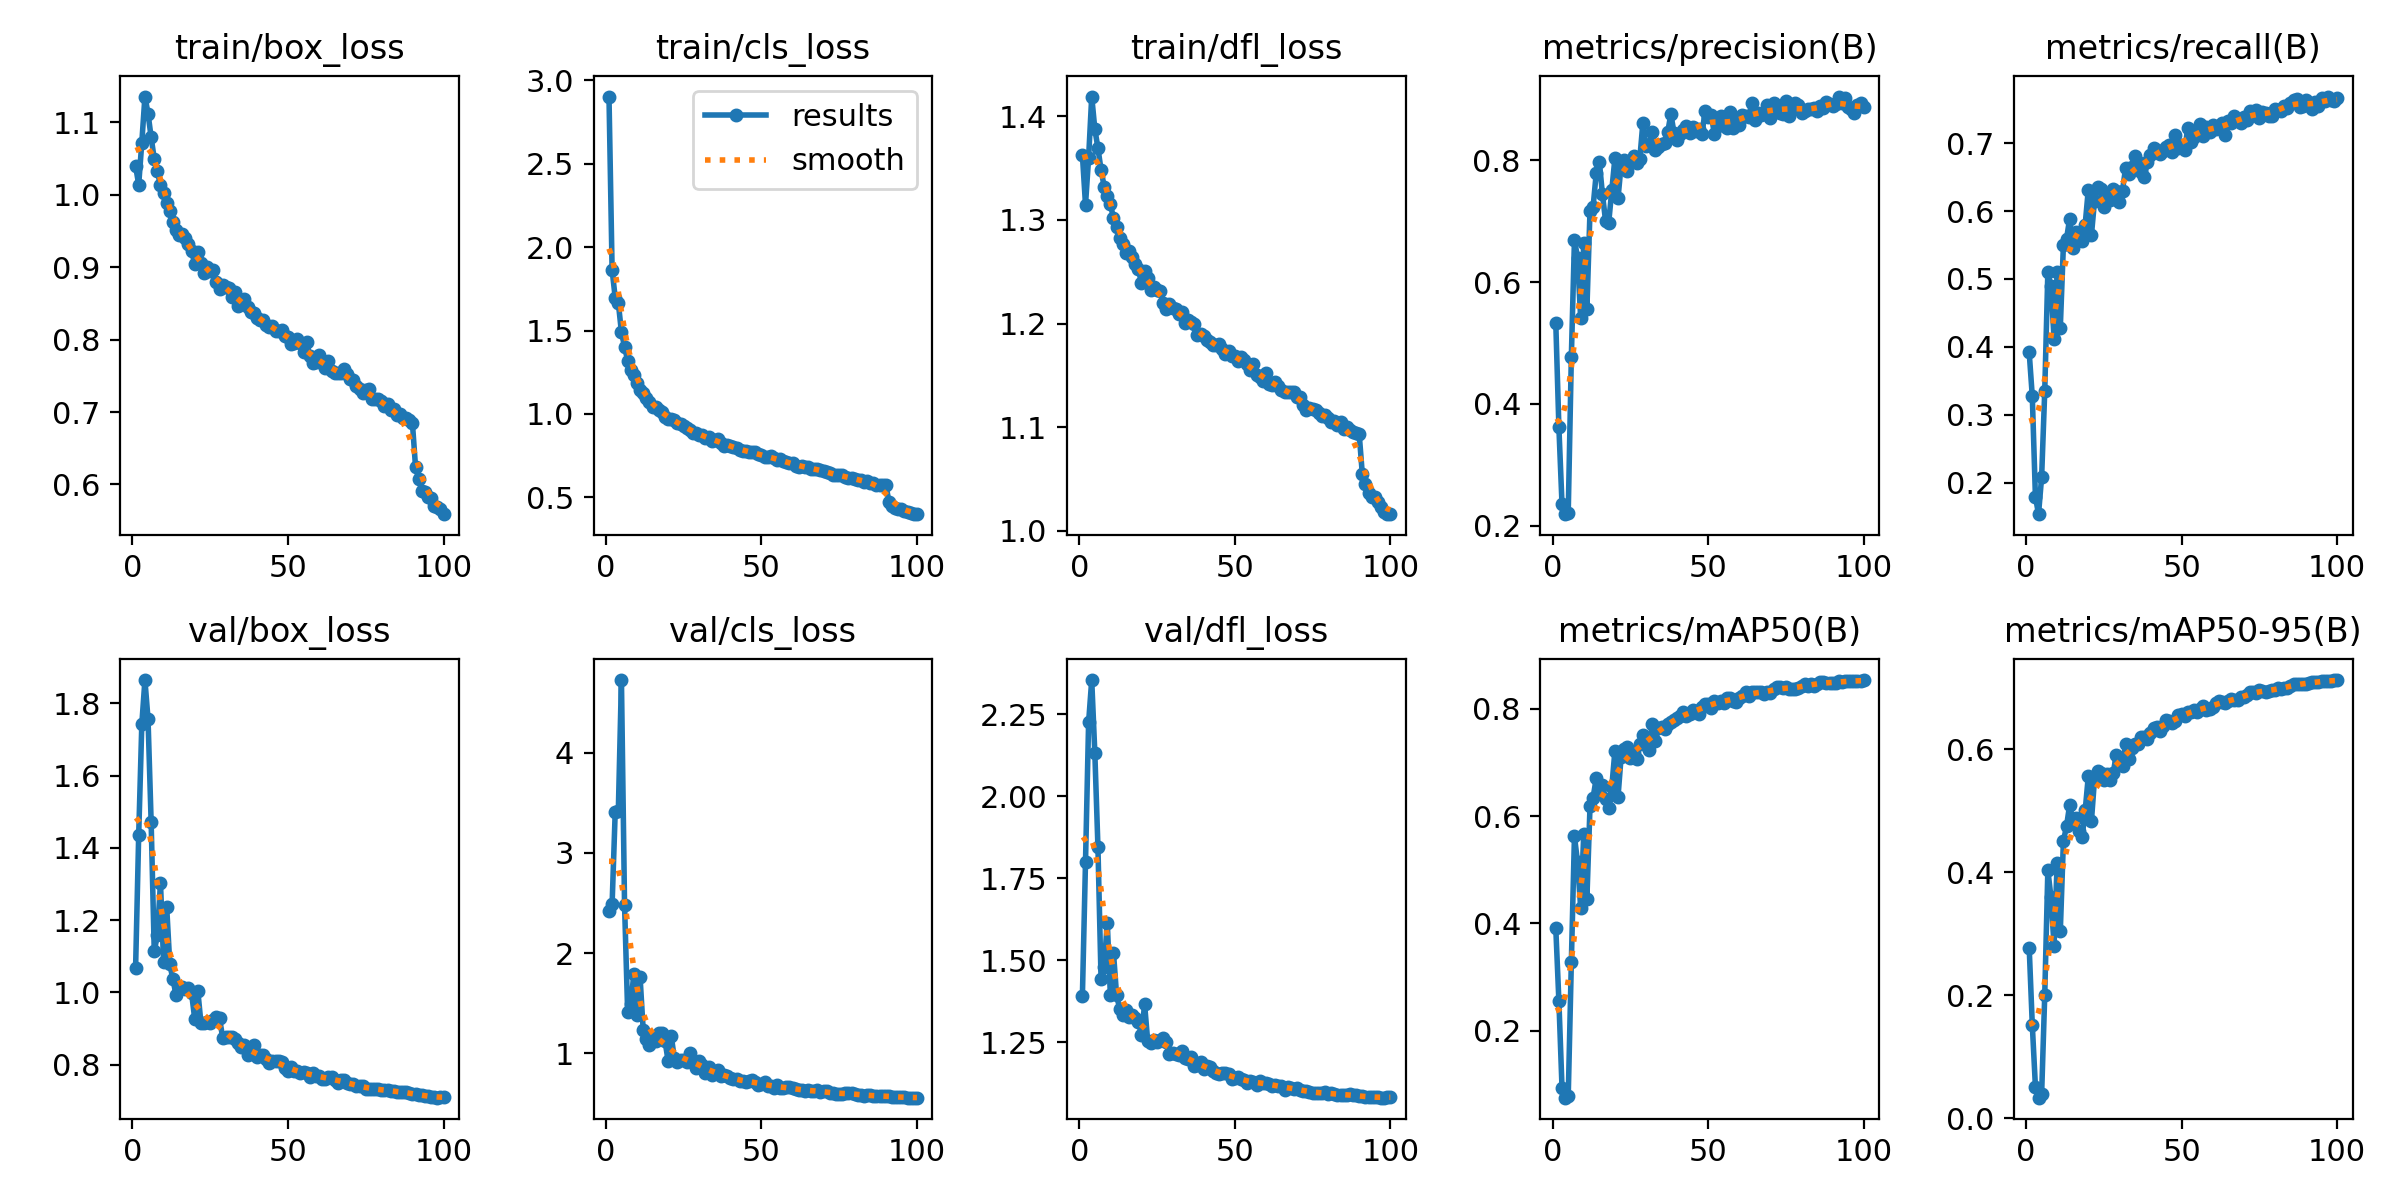

Data behind this chart, as committed beside it:
epoch, time, train/box_loss, train/cls_loss, train/dfl_loss, metrics/precision(B), metrics/recall(B), metrics/mAP50(B), metrics/mAP50-95(B), val/box_loss, val/cls_loss, val/dfl_loss, lr/pg0, lr/pg1, lr/pg2
1, 76.39, 1.039, 2.903, 1.363, 0.5327, 0.3918, 0.3911, 0.2777, 1.068, 2.421, 1.39, 0.003306, 0.003306, 0.003306
2, 148.8, 1.014, 1.864, 1.315, 0.3612, 0.3269, 0.2548, 0.1516, 1.437, 2.487, 1.799, 0.006574, 0.006574, 0.006574
3, 219.6, 1.072, 1.697, 1.36, 0.2351, 0.1794, 0.09407, 0.05158, 1.742, 3.409, 2.226, 0.009776, 0.009776, 0.009776
4, 290.1, 1.135, 1.666, 1.419, 0.2187, 0.1535, 0.0754, 0.03354, 1.864, 3.417, 2.355, 0.009703, 0.009703, 0.009703
5, 360.6, 1.112, 1.49, 1.388, 0.2214, 0.2083, 0.07797, 0.03933, 1.756, 4.725, 2.132, 0.009604, 0.009604, 0.009604
6, 432.2, 1.079, 1.403, 1.369, 0.4774, 0.3349, 0.328, 0.2005, 1.472, 2.485, 1.845, 0.009505, 0.009505, 0.009505
7, 503.8, 1.049, 1.32, 1.348, 0.6694, 0.5108, 0.5626, 0.4035, 1.114, 1.414, 1.443, 0.009406, 0.009406, 0.009406
8, 574, 1.032, 1.265, 1.332, 0.6404, 0.489, 0.5136, 0.3595, 1.158, 1.494, 1.481, 0.009307, 0.009307, 0.009307
9, 644.7, 1.013, 1.233, 1.323, 0.5404, 0.4117, 0.4289, 0.2805, 1.303, 1.795, 1.614, 0.009208, 0.009208, 0.009208
10, 716.5, 1.002, 1.182, 1.315, 0.6643, 0.5101, 0.5674, 0.4156, 1.085, 1.387, 1.392, 0.009109, 0.009109, 0.009109
11, 787.5, 0.9891, 1.146, 1.302, 0.5553, 0.4279, 0.4458, 0.3038, 1.236, 1.757, 1.522, 0.00901, 0.00901, 0.00901
12, 857.7, 0.9776, 1.122, 1.294, 0.7173, 0.55, 0.618, 0.4505, 1.078, 1.233, 1.392, 0.008911, 0.008911, 0.008911
13, 928.8, 0.9625, 1.093, 1.282, 0.724, 0.5589, 0.6345, 0.4749, 1.037, 1.146, 1.352, 0.008812, 0.008812, 0.008812
14, 999.6, 0.9518, 1.07, 1.276, 0.7789, 0.5884, 0.6706, 0.5092, 0.9932, 1.082, 1.332, 0.008713, 0.008713, 0.008713
15, 1071, 0.9442, 1.043, 1.268, 0.7975, 0.5457, 0.6435, 0.4856, 1.01, 1.149, 1.348, 0.008614, 0.008614, 0.008614
16, 1142, 0.945, 1.041, 1.27, 0.7446, 0.5689, 0.6571, 0.4884, 1.014, 1.127, 1.328, 0.008515, 0.008515, 0.008515
17, 1213, 0.9407, 1.021, 1.264, 0.7008, 0.567, 0.632, 0.4674, 1.009, 1.203, 1.332, 0.008416, 0.008416, 0.008416
18, 1284, 0.9319, 1.013, 1.257, 0.6972, 0.5552, 0.6153, 0.4567, 1.013, 1.207, 1.324, 0.008317, 0.008317, 0.008317
19, 1355, 0.9223, 0.9824, 1.252, 0.7509, 0.5801, 0.6539, 0.5005, 0.9981, 1.125, 1.312, 0.008218, 0.008218, 0.008218
20, 1426, 0.9045, 0.9689, 1.239, 0.8033, 0.6312, 0.721, 0.5559, 0.9276, 0.9265, 1.273, 0.008119, 0.008119, 0.008119
21, 1497, 0.9203, 0.9719, 1.25, 0.7377, 0.5641, 0.6354, 0.4827, 1.005, 1.176, 1.365, 0.00802, 0.00802, 0.00802
22, 1567, 0.9052, 0.9617, 1.244, 0.7923, 0.6149, 0.7103, 0.5515, 0.9164, 0.9563, 1.253, 0.007921, 0.007921, 0.007921
23, 1638, 0.8924, 0.947, 1.232, 0.8013, 0.635, 0.7259, 0.5644, 0.9155, 0.9171, 1.248, 0.007822, 0.007822, 0.007822
24, 1708, 0.8995, 0.9379, 1.235, 0.7833, 0.6325, 0.729, 0.5609, 0.9188, 0.93, 1.256, 0.007723, 0.007723, 0.007723
25, 1778, 0.8941, 0.9282, 1.233, 0.7984, 0.6061, 0.7081, 0.5505, 0.9168, 0.9371, 1.252, 0.007624, 0.007624, 0.007624
26, 1849, 0.8965, 0.917, 1.232, 0.8077, 0.6194, 0.718, 0.5592, 0.9224, 0.9169, 1.257, 0.007525, 0.007525, 0.007525
27, 1918, 0.8799, 0.9006, 1.22, 0.7954, 0.6157, 0.707, 0.5507, 0.9309, 1.001, 1.263, 0.007426, 0.007426, 0.007426
28, 1989, 0.8693, 0.8881, 1.214, 0.8021, 0.6318, 0.7342, 0.5618, 0.9282, 0.9243, 1.251, 0.007327, 0.007327, 0.007327
29, 2059, 0.8754, 0.884, 1.219, 0.8619, 0.63, 0.7502, 0.5902, 0.8745, 0.8496, 1.215, 0.007228, 0.007228, 0.007228
30, 2130, 0.8718, 0.8733, 1.215, 0.824, 0.6137, 0.7316, 0.58, 0.878, 0.9247, 1.216, 0.007129, 0.007129, 0.007129
31, 2201, 0.8712, 0.8717, 1.214, 0.8252, 0.6301, 0.7238, 0.5734, 0.8774, 0.8798, 1.213, 0.00703, 0.00703, 0.00703
32, 2271, 0.8588, 0.8564, 1.209, 0.8461, 0.6638, 0.7711, 0.6085, 0.8771, 0.8017, 1.212, 0.006931, 0.006931, 0.006931
33, 2342, 0.8655, 0.8635, 1.211, 0.8179, 0.654, 0.739, 0.5849, 0.87, 0.8621, 1.222, 0.006832, 0.006832, 0.006832
34, 2412, 0.846, 0.8388, 1.2, 0.8225, 0.6646, 0.7649, 0.6027, 0.8594, 0.7871, 1.203, 0.006733, 0.006733, 0.006733
35, 2482, 0.8519, 0.8423, 1.203, 0.8276, 0.6804, 0.7659, 0.6092, 0.8499, 0.804, 1.198, 0.006634, 0.006634, 0.006634
36, 2552, 0.8555, 0.8508, 1.202, 0.8283, 0.6721, 0.7616, 0.608, 0.8534, 0.8338, 1.204, 0.006535, 0.006535, 0.006535
37, 2622, 0.8454, 0.8264, 1.199, 0.847, 0.6577, 0.7718, 0.6197, 0.8264, 0.7737, 1.176, 0.006436, 0.006436, 0.006436
38, 2692, 0.8374, 0.8081, 1.189, 0.8764, 0.6502, 0.7758, 0.6204, 0.833, 0.7801, 1.181, 0.006337, 0.006337, 0.006337
39, 2762, 0.8366, 0.8136, 1.19, 0.8458, 0.6715, 0.7788, 0.6174, 0.8551, 0.7768, 1.19, 0.006238, 0.006238, 0.006238
40, 2833, 0.8298, 0.8082, 1.188, 0.8332, 0.6824, 0.7832, 0.6272, 0.8202, 0.7499, 1.167, 0.006139, 0.006139, 0.006139
41, 2902, 0.8265, 0.7993, 1.184, 0.8437, 0.6927, 0.7871, 0.6343, 0.8256, 0.7418, 1.177, 0.00604, 0.00604, 0.00604
42, 2973, 0.8265, 0.7948, 1.182, 0.8493, 0.6893, 0.7934, 0.6368, 0.8272, 0.7436, 1.173, 0.005941, 0.005941, 0.005941
43, 3043, 0.8198, 0.7822, 1.179, 0.8572, 0.6835, 0.7872, 0.6299, 0.8165, 0.7232, 1.163, 0.005842, 0.005842, 0.005842
44, 3114, 0.8175, 0.7803, 1.179, 0.8453, 0.6885, 0.7898, 0.6383, 0.8043, 0.7289, 1.155, 0.005743, 0.005743, 0.005743
45, 3184, 0.8191, 0.7803, 1.18, 0.8546, 0.6942, 0.7986, 0.647, 0.8114, 0.7106, 1.154, 0.005644, 0.005644, 0.005644
46, 3254, 0.8115, 0.7685, 1.176, 0.8485, 0.6976, 0.7963, 0.6454, 0.8116, 0.7208, 1.154, 0.005545, 0.005545, 0.005545
47, 3324, 0.8119, 0.7736, 1.171, 0.8522, 0.6873, 0.7905, 0.642, 0.8102, 0.7367, 1.156, 0.005446, 0.005446, 0.005446
48, 3394, 0.8131, 0.7688, 1.173, 0.844, 0.7122, 0.8024, 0.6456, 0.8063, 0.7128, 1.153, 0.005347, 0.005347, 0.005347
49, 3464, 0.8044, 0.7573, 1.169, 0.8806, 0.693, 0.809, 0.6554, 0.7906, 0.6856, 1.138, 0.005248, 0.005248, 0.005248
50, 3535, 0.8042, 0.755, 1.168, 0.8707, 0.697, 0.8081, 0.6579, 0.7836, 0.69, 1.141, 0.005149, 0.005149, 0.005149
51, 3605, 0.7942, 0.7394, 1.163, 0.8741, 0.6902, 0.8021, 0.6533, 0.7935, 0.7127, 1.144, 0.00505, 0.00505, 0.00505
52, 3676, 0.7951, 0.7393, 1.167, 0.843, 0.7229, 0.8138, 0.6612, 0.783, 0.6707, 1.137, 0.004951, 0.004951, 0.004951
53, 3746, 0.8002, 0.7482, 1.165, 0.8668, 0.701, 0.8113, 0.6614, 0.7813, 0.6794, 1.134, 0.004852, 0.004852, 0.004852
54, 3818, 0.7948, 0.7328, 1.161, 0.8733, 0.709, 0.8144, 0.6643, 0.7767, 0.6592, 1.125, 0.004753, 0.004753, 0.004753
55, 3888, 0.7831, 0.7262, 1.155, 0.8574, 0.7184, 0.8106, 0.6604, 0.7801, 0.6798, 1.131, 0.004654, 0.004654, 0.004654
56, 3959, 0.7963, 0.7265, 1.161, 0.8533, 0.7287, 0.8203, 0.6661, 0.7769, 0.6591, 1.127, 0.004555, 0.004555, 0.004555
57, 4030, 0.7779, 0.7168, 1.15, 0.8803, 0.7109, 0.8199, 0.6701, 0.767, 0.65, 1.118, 0.004456, 0.004456, 0.004456
58, 4099, 0.767, 0.7117, 1.148, 0.8532, 0.7241, 0.8138, 0.6644, 0.7772, 0.6694, 1.133, 0.004357, 0.004357, 0.004357
59, 4169, 0.7692, 0.7038, 1.145, 0.8624, 0.7157, 0.8117, 0.6661, 0.7689, 0.6622, 1.125, 0.004258, 0.004258, 0.004258
60, 4239, 0.7786, 0.7045, 1.152, 0.8585, 0.7268, 0.82, 0.669, 0.7692, 0.652, 1.125, 0.004159, 0.004159, 0.004159
... 40 more rows
